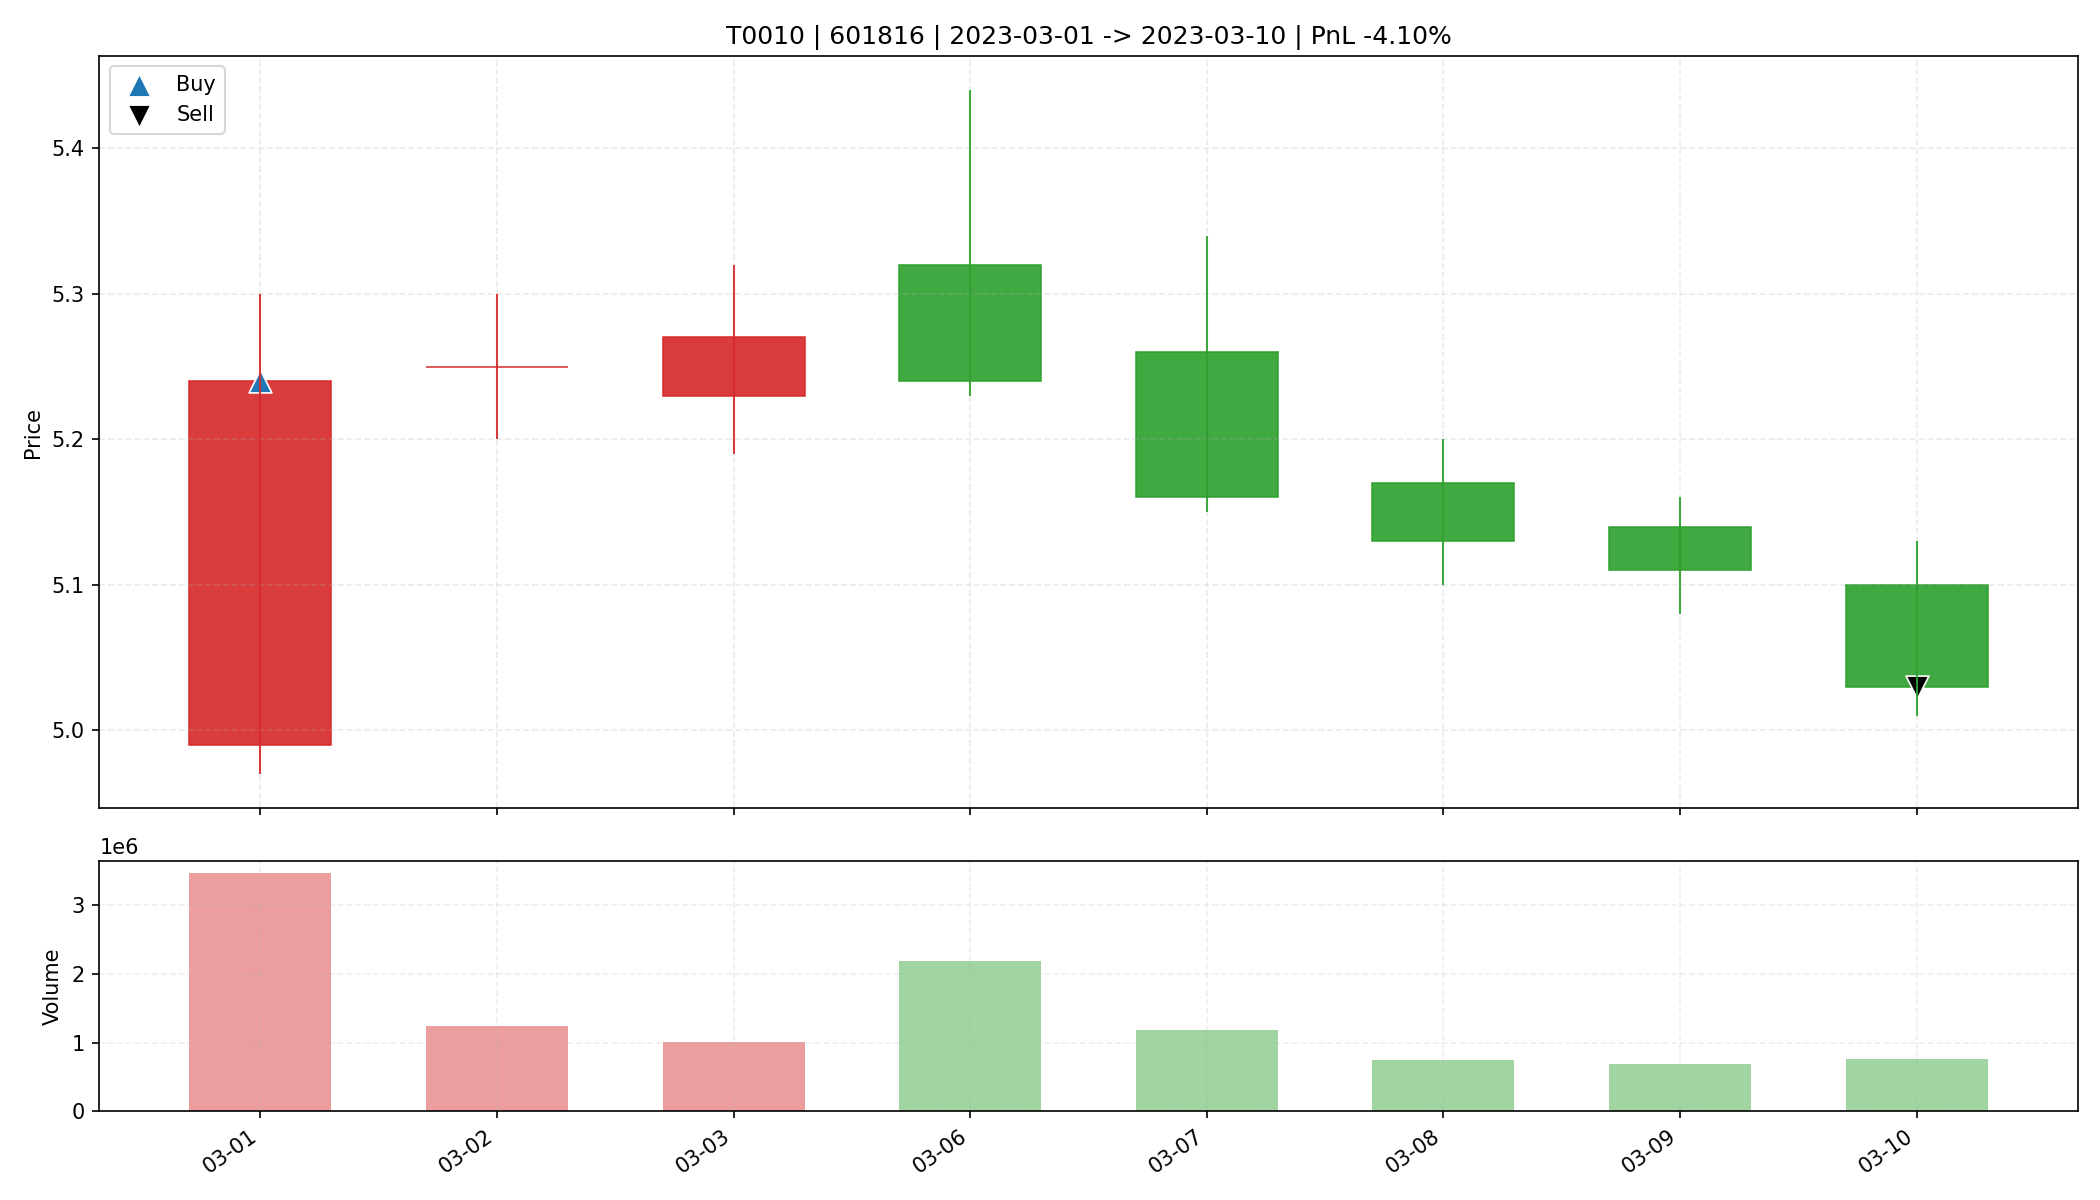

The data file committed next to this chart (first rows):
date, open, high, low, close, amount, volume, trade_id, code, buy_date, sell_date, buy_price, sell_price, matched_shares, buy_reason, sell_reason, sell_profit_pct, sell_hold_days, is_buy_day, is_sell_day, holding_day_index
2023-03-01, 4.99, 5.3, 4.97, 5.24, 1795380224, 3471984, T0010, 601816, 2023-03-01, 2023-03-10, 5.24, 5.03, 5500, 前10日振幅4.2%, 阳线涨幅5.0%, 突破均线, 放量2.6倍(温和+爆发…, 跌破MA10, -4.104, 7.0, True, False, 0
2023-03-02, 5.25, 5.3, 5.2, 5.25, 653030528, 1246627, T0010, 601816, 2023-03-01, 2023-03-10, 5.24, 5.03, 5500, 前10日振幅4.2%, 阳线涨幅5.0%, 突破均线, 放量2.6倍(温和+爆发…, 跌破MA10, -4.104, 7.0, False, False, 1
2023-03-03, 5.23, 5.32, 5.19, 5.27, 528600512, 1004344, T0010, 601816, 2023-03-01, 2023-03-10, 5.24, 5.03, 5500, 前10日振幅4.2%, 阳线涨幅5.0%, 突破均线, 放量2.6倍(温和+爆发…, 跌破MA10, -4.104, 7.0, False, False, 2
2023-03-06, 5.32, 5.44, 5.23, 5.24, 1164764032, 2189115, T0010, 601816, 2023-03-01, 2023-03-10, 5.24, 5.03, 5500, 前10日振幅4.2%, 阳线涨幅5.0%, 突破均线, 放量2.6倍(温和+爆发…, 跌破MA10, -4.104, 7.0, False, False, 3
2023-03-07, 5.26, 5.34, 5.15, 5.16, 622539904, 1187622, T0010, 601816, 2023-03-01, 2023-03-10, 5.24, 5.03, 5500, 前10日振幅4.2%, 阳线涨幅5.0%, 突破均线, 放量2.6倍(温和+爆发…, 跌破MA10, -4.104, 7.0, False, False, 4
2023-03-08, 5.17, 5.2, 5.1, 5.13, 380689984, 739976, T0010, 601816, 2023-03-01, 2023-03-10, 5.24, 5.03, 5500, 前10日振幅4.2%, 阳线涨幅5.0%, 突破均线, 放量2.6倍(温和+爆发…, 跌破MA10, -4.104, 7.0, False, False, 5
2023-03-09, 5.14, 5.16, 5.08, 5.11, 348872704, 682003, T0010, 601816, 2023-03-01, 2023-03-10, 5.24, 5.03, 5500, 前10日振幅4.2%, 阳线涨幅5.0%, 突破均线, 放量2.6倍(温和+爆发…, 跌破MA10, -4.104, 7.0, False, False, 6
2023-03-10, 5.1, 5.13, 5.01, 5.03, 381437696, 753788, T0010, 601816, 2023-03-01, 2023-03-10, 5.24, 5.03, 5500, 前10日振幅4.2%, 阳线涨幅5.0%, 突破均线, 放量2.6倍(温和+爆发…, 跌破MA10, -4.104, 7.0, False, True, 7
